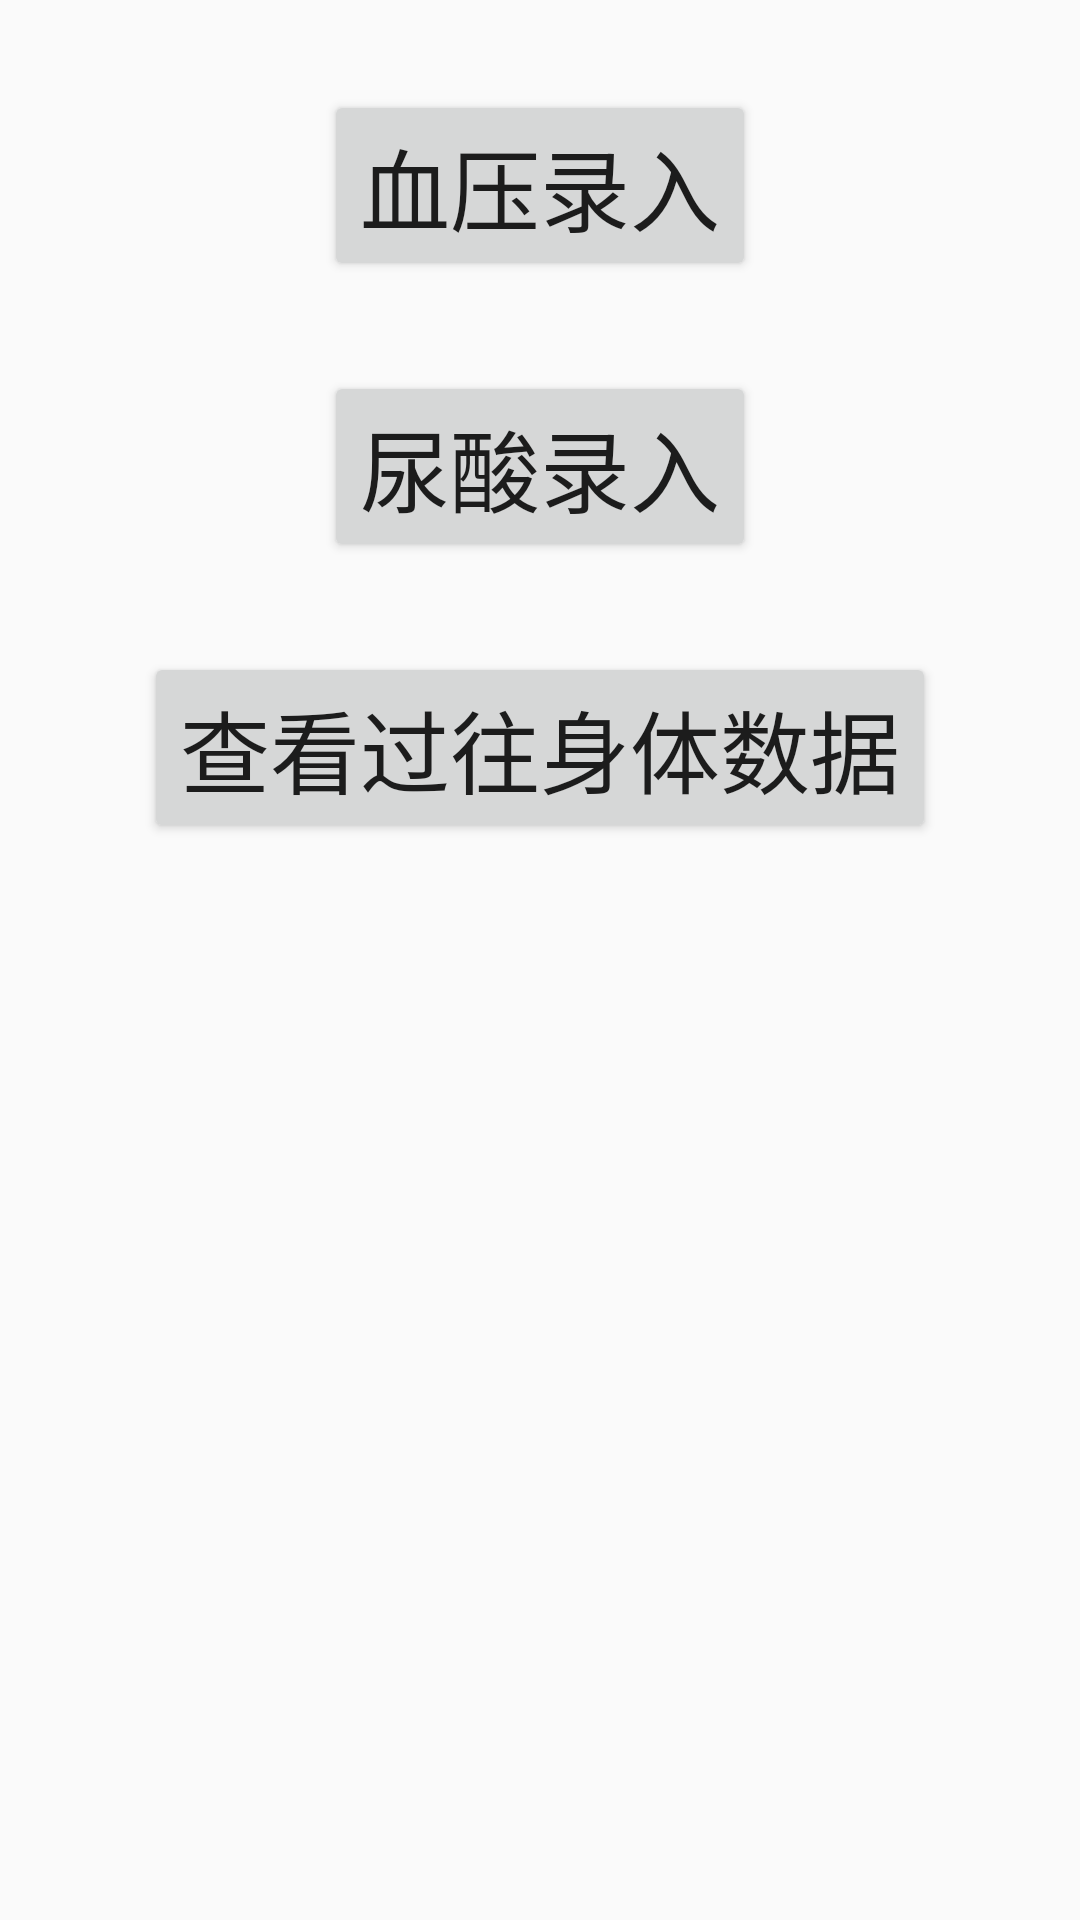

Layout XML and referenced resources for this Android screen:
<!-- AndroidManifest.xml: application theme AppTheme -->
<!-- res/layout/activity_main.xml -->
<?xml version="1.0" encoding="utf-8"?>
<androidx.constraintlayout.widget.ConstraintLayout xmlns:android="http://schemas.android.com/apk/res/android"
    xmlns:app="http://schemas.android.com/apk/res-auto"
    xmlns:tools="http://schemas.android.com/tools"
    android:layout_width="match_parent"
    android:layout_height="match_parent"
    tools:context=".MainActivity">

    <Button
        android:id="@+id/button_record_blood_pressure"
        android:textSize="30sp"
        android:layout_width="wrap_content"
        android:layout_height="wrap_content"
        android:text="@string/RecordBloodPressure"
        app:layout_constraintTop_toTopOf="parent"
        android:layout_marginTop="30dp"
        app:layout_constraintStart_toStartOf="parent"
        app:layout_constraintEnd_toEndOf="parent"
        />

    <Button
        android:id="@+id/button_record_uric_acid"
        android:textSize="30sp"
        android:layout_width="wrap_content"
        android:layout_height="wrap_content"
        android:text="@string/RecordUricAcid"
        app:layout_constraintTop_toBottomOf="@+id/button_record_blood_pressure"
        android:layout_marginTop="30dp"
        app:layout_constraintStart_toStartOf="parent"
        app:layout_constraintEnd_toEndOf="parent"
        />

    <Button
        android:id="@+id/button_view_body_data"
        android:textSize="30sp"
        android:layout_width="wrap_content"
        android:layout_height="wrap_content"
        android:text="@string/ViewBodyData"
        app:layout_constraintTop_toBottomOf="@+id/button_record_uric_acid"
        android:layout_marginTop="30dp"
        app:layout_constraintStart_toStartOf="parent"
        app:layout_constraintEnd_toEndOf="parent"
    />
</androidx.constraintlayout.widget.ConstraintLayout>
<!-- resources referenced by this layout -->
<resources>
  <string name="RecordBloodPressure">血压录入</string>
  <string name="RecordUricAcid">尿酸录入</string>
  <string name="ViewBodyData">查看过往身体数据</string>
  <style name="AppTheme" parent="Theme.AppCompat.Light.DarkActionBar">
          
          <item name="colorPrimary">@color/colorPrimary</item>
          <item name="colorPrimaryDark">@color/colorPrimaryDark</item>
          <item name="colorAccent">@color/colorAccent</item>
      </style>
  <!-- not gathered from this repository: default colours our renderer supplied (Android Studio template values) -->
  <color name="colorPrimary">#FF6200EE</color>
  <color name="colorPrimaryDark">#FF3700B3</color>
  <color name="colorAccent">#FF03DAC5</color>
</resources>
